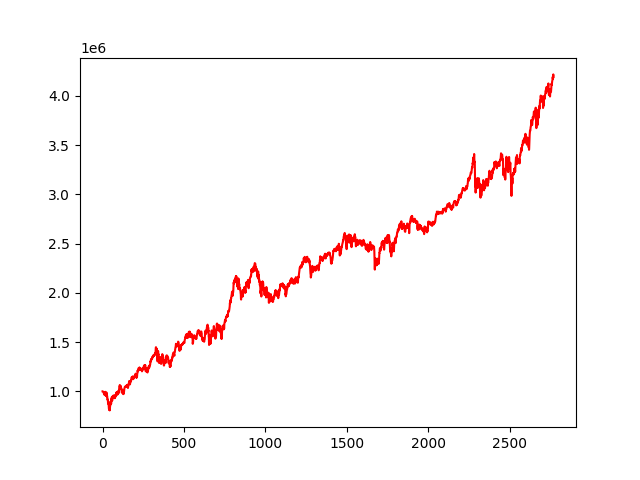

Source data for this figure (header and first rows):
, 0
0, 1000000
1, 999589
2, 999829
3, 996344
4, 994896
5, 992642
6, 989876
7, 987779
8, 978136
9, 979543
10, 985781
11, 966376
12, 979682
13, 971656
14, 964903
15, 971031
16, 978513
17, 995062
18, 973152
19, 960874
20, 953736
21, 969468
22, 954233
23, 968164
24, 988191
25, 986207
26, 945932
27, 953147
28, 954400
29, 944147
30, 915771
31, 919680
32, 914135
33, 899899
34, 874194
35, 899557
36, 884151
37, 863381
38, 851847
39, 824773
40, 820690
41, 839085
42, 809960
43, 816783
44, 806256
45, 840791
46, 838682
47, 860393
48, 865971
49, 864804
50, 887392
51, 897699
52, 885182
53, 875269
54, 921853
55, 908644
56, 922983
57, 941899
58, 926887
59, 904801
... 2,710 more rows
